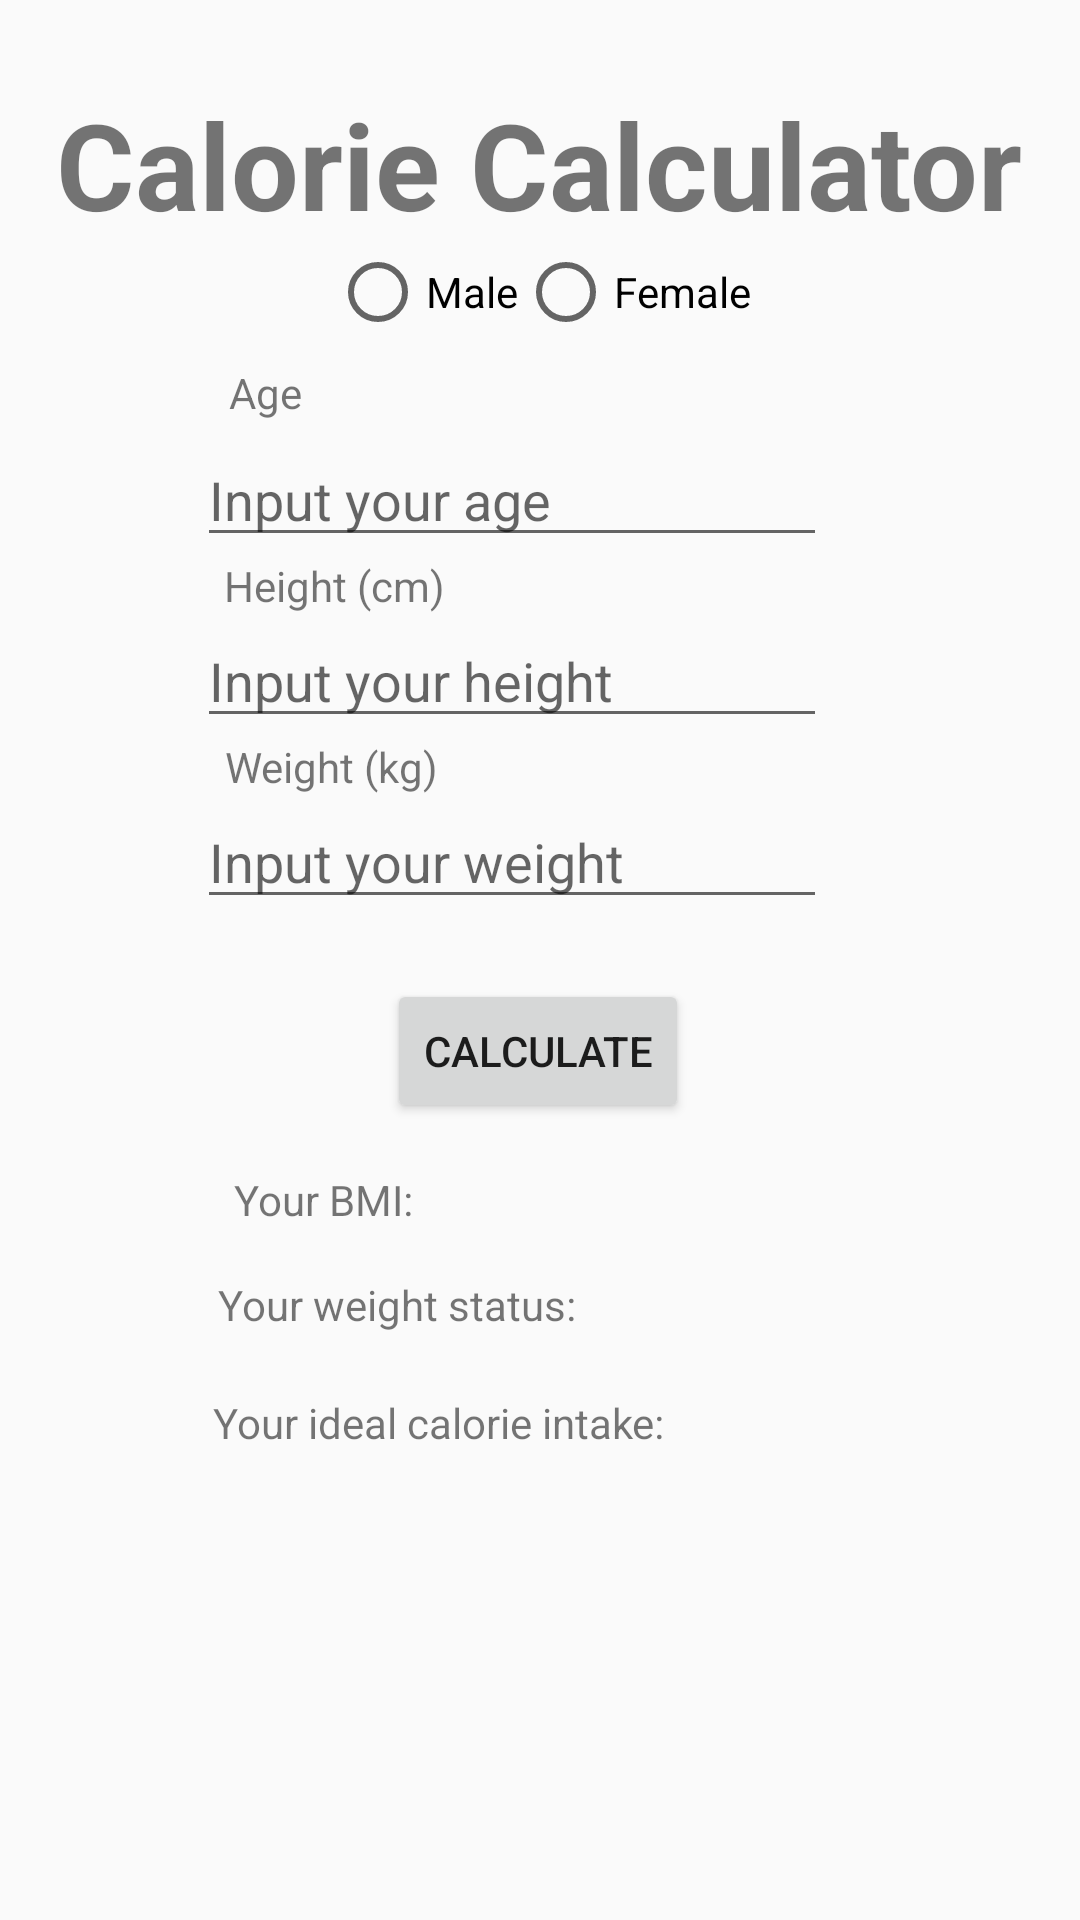

Here is an Android app screen rendered from its layout file. Give the layout XML and the strings, colors and styles it references.
<!-- AndroidManifest.xml: application theme Theme.PlanYourDishes -->
<!-- res/layout/activity_calculator.xml -->
<?xml version="1.0" encoding="utf-8"?>
<androidx.constraintlayout.widget.ConstraintLayout xmlns:android="http://schemas.android.com/apk/res/android"
    xmlns:app="http://schemas.android.com/apk/res-auto"
    xmlns:tools="http://schemas.android.com/tools"
    android:layout_width="match_parent"
    android:layout_height="match_parent"
    tools:context=".Calculator">

    <TextView
        android:id="@+id/textView3"
        android:layout_width="wrap_content"
        android:layout_height="wrap_content"
        android:layout_marginTop="28dp"
        android:text="Calorie Calculator"
        android:textSize="40sp"
        android:textStyle="bold"
        app:layout_constraintEnd_toEndOf="parent"
        app:layout_constraintHorizontal_bias="0.494"
        app:layout_constraintStart_toStartOf="parent"
        app:layout_constraintTop_toTopOf="parent" />

    <RadioGroup
        android:id="@+id/radioGroup"
        android:layout_width="wrap_content"
        android:layout_height="wrap_content"
        android:orientation="horizontal"
        app:layout_constraintEnd_toEndOf="parent"
        app:layout_constraintStart_toStartOf="parent"
        app:layout_constraintTop_toBottomOf="@+id/textView3">

        <RadioButton
            android:id="@+id/radioMale"
            android:layout_width="wrap_content"
            android:layout_height="wrap_content"
            android:text="Male" />

        <RadioButton
            android:id="@+id/radioFemale"
            android:layout_width="match_parent"
            android:layout_height="wrap_content"
            android:text="Female" />
    </RadioGroup>

    <TextView
        android:id="@+id/textView"
        android:layout_width="wrap_content"
        android:layout_height="wrap_content"
        android:layout_marginTop="8dp"
        android:text="Age"
        app:layout_constraintEnd_toEndOf="parent"
        app:layout_constraintHorizontal_bias="0.227"
        app:layout_constraintStart_toStartOf="parent"
        app:layout_constraintTop_toBottomOf="@+id/radioGroup" />

    <EditText
        android:id="@+id/txtAge"
        android:layout_width="wrap_content"
        android:layout_height="wrap_content"
        android:layout_marginTop="4dp"
        android:ems="10"
        android:hint="Input your age"
        android:inputType="text"
        app:layout_constraintEnd_toEndOf="parent"
        app:layout_constraintHorizontal_bias="0.437"
        app:layout_constraintStart_toStartOf="parent"
        app:layout_constraintTop_toBottomOf="@+id/textView" />

    <TextView
        android:id="@+id/textView2"
        android:layout_width="wrap_content"
        android:layout_height="wrap_content"
        android:text="Height (cm)"
        app:layout_constraintEnd_toEndOf="parent"
        app:layout_constraintHorizontal_bias="0.261"
        app:layout_constraintStart_toStartOf="parent"
        app:layout_constraintTop_toBottomOf="@+id/txtAge" />

    <EditText
        android:id="@+id/txtHeight"
        android:layout_width="wrap_content"
        android:layout_height="wrap_content"
        android:ems="10"
        android:hint="Input your height"
        android:inputType="text"
        app:layout_constraintEnd_toEndOf="parent"
        app:layout_constraintHorizontal_bias="0.437"
        app:layout_constraintStart_toStartOf="parent"
        app:layout_constraintTop_toBottomOf="@+id/textView2" />

    <TextView
        android:id="@+id/textView4"
        android:layout_width="wrap_content"
        android:layout_height="wrap_content"
        android:text="Weight (kg)"
        app:layout_constraintEnd_toEndOf="parent"
        app:layout_constraintHorizontal_bias="0.259"
        app:layout_constraintStart_toStartOf="parent"
        app:layout_constraintTop_toBottomOf="@+id/txtHeight" />

    <EditText
        android:id="@+id/txtWeight"
        android:layout_width="wrap_content"
        android:layout_height="wrap_content"
        android:ems="10"
        android:hint="Input your weight"
        android:inputType="text"
        app:layout_constraintEnd_toEndOf="parent"
        app:layout_constraintHorizontal_bias="0.437"
        app:layout_constraintStart_toStartOf="parent"
        app:layout_constraintTop_toBottomOf="@+id/textView4" />

    <Button
        android:id="@+id/btnCalc"
        android:layout_width="wrap_content"
        android:layout_height="wrap_content"
        android:layout_marginTop="20dp"
        android:text="Calculate"
        app:layout_constraintEnd_toEndOf="parent"
        app:layout_constraintHorizontal_bias="0.498"
        app:layout_constraintStart_toStartOf="parent"
        app:layout_constraintTop_toBottomOf="@+id/txtWeight" />

    <TextView
        android:id="@+id/txtBmi"
        android:layout_width="wrap_content"
        android:layout_height="wrap_content"
        android:layout_marginStart="24dp"
        android:layout_marginTop="16dp"
        android:text="Your BMI:"
        app:layout_constraintEnd_toEndOf="parent"
        app:layout_constraintHorizontal_bias="0.195"
        app:layout_constraintStart_toStartOf="parent"
        app:layout_constraintTop_toBottomOf="@+id/btnCalc" />

    <TextView
        android:id="@+id/txtCalorie"
        android:layout_width="wrap_content"
        android:layout_height="wrap_content"
        android:layout_marginTop="16dp"
        android:text="Your ideal calorie intake: "
        app:layout_constraintBottom_toBottomOf="parent"
        app:layout_constraintEnd_toEndOf="parent"
        app:layout_constraintHorizontal_bias="0.345"
        app:layout_constraintStart_toStartOf="parent"
        app:layout_constraintTop_toBottomOf="@+id/txtStatus"
        app:layout_constraintVertical_bias="0.028" />

    <TextView
        android:id="@+id/txtStatus"
        android:layout_width="wrap_content"
        android:layout_height="wrap_content"
        android:layout_marginTop="16dp"
        android:text="Your weight status:"
        app:layout_constraintEnd_toEndOf="parent"
        app:layout_constraintHorizontal_bias="0.302"
        app:layout_constraintStart_toStartOf="parent"
        app:layout_constraintTop_toBottomOf="@+id/txtBmi" />
</androidx.constraintlayout.widget.ConstraintLayout>
<!-- resources referenced by this layout -->
<resources>
  <style name="Theme.PlanYourDishes" parent="Base.Theme.PlanYourDishes" />
  <style name="Base.Theme.PlanYourDishes" parent="Theme.AppCompat.Light.DarkActionBar">
          
          
      </style>
</resources>
